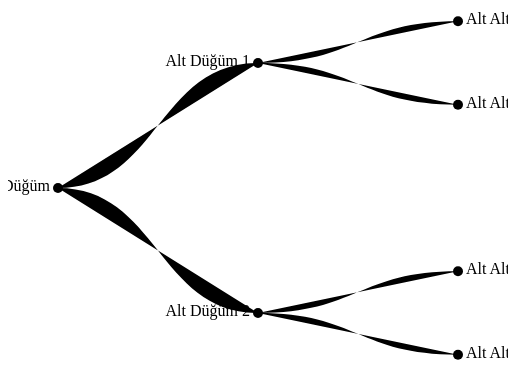
D3 v7 page, settled after 360 driven frames (6 s of simulated time); the page loaded 1 data file(s).


// ── index.js
// index.json dosyasını yükle
d3.json("index.json").then(function(data) {
  // d3.js kullanarak ağacı görselleştir
  var width = 500;
  var height = 500;

  var treeLayout = d3.tree().size([height, width - 100]);
  var rootNode = d3.hierarchy(data);

  var svg = d3.select("#tree").append("svg")
    .attr("width", width)
    .attr("height", height)
    .append("g")
    .attr("transform", "translate(50, 50)");

  var links = treeLayout(rootNode).links();
  var link = svg.selectAll(".link")
    .data(links)
    .enter()
    .append("path")
    .attr("class", "link")
    .attr("d", d3.linkHorizontal()
      .x(function(d) { return d.y; })
      .y(function(d) { return d.x; }));

  var nodes = svg.selectAll(".node")
    .data(rootNode.descendants())
    .enter()
    .append("g")
    .attr("class", "node")
    .attr("transform", function(d) {
      return "translate(" + d.y + "," + d.x + ")";
    });

  nodes.append("circle")
    .attr("r", 5);

  nodes.append("text")
    .attr("x", function(d) { return d.children ? -8 : 8; })
    .attr("dy", 3)
    .attr("text-anchor", function(d) { return d.children ? "end" : "start"; })
    .text(function(d) { return d.data.name; });
});


### data: index.json
{
 "name": "Ana Düğüm",
 "children": [
  {
   "name": "Alt Düğüm 1",
   "children": [
    "{... 1 keys}",
    "{... 1 keys}"
   ]
  },
  {
   "name": "Alt Düğüm 2",
   "children": [
    "{... 1 keys}",
    "{... 1 keys}"
   ]
  }
 ]
}